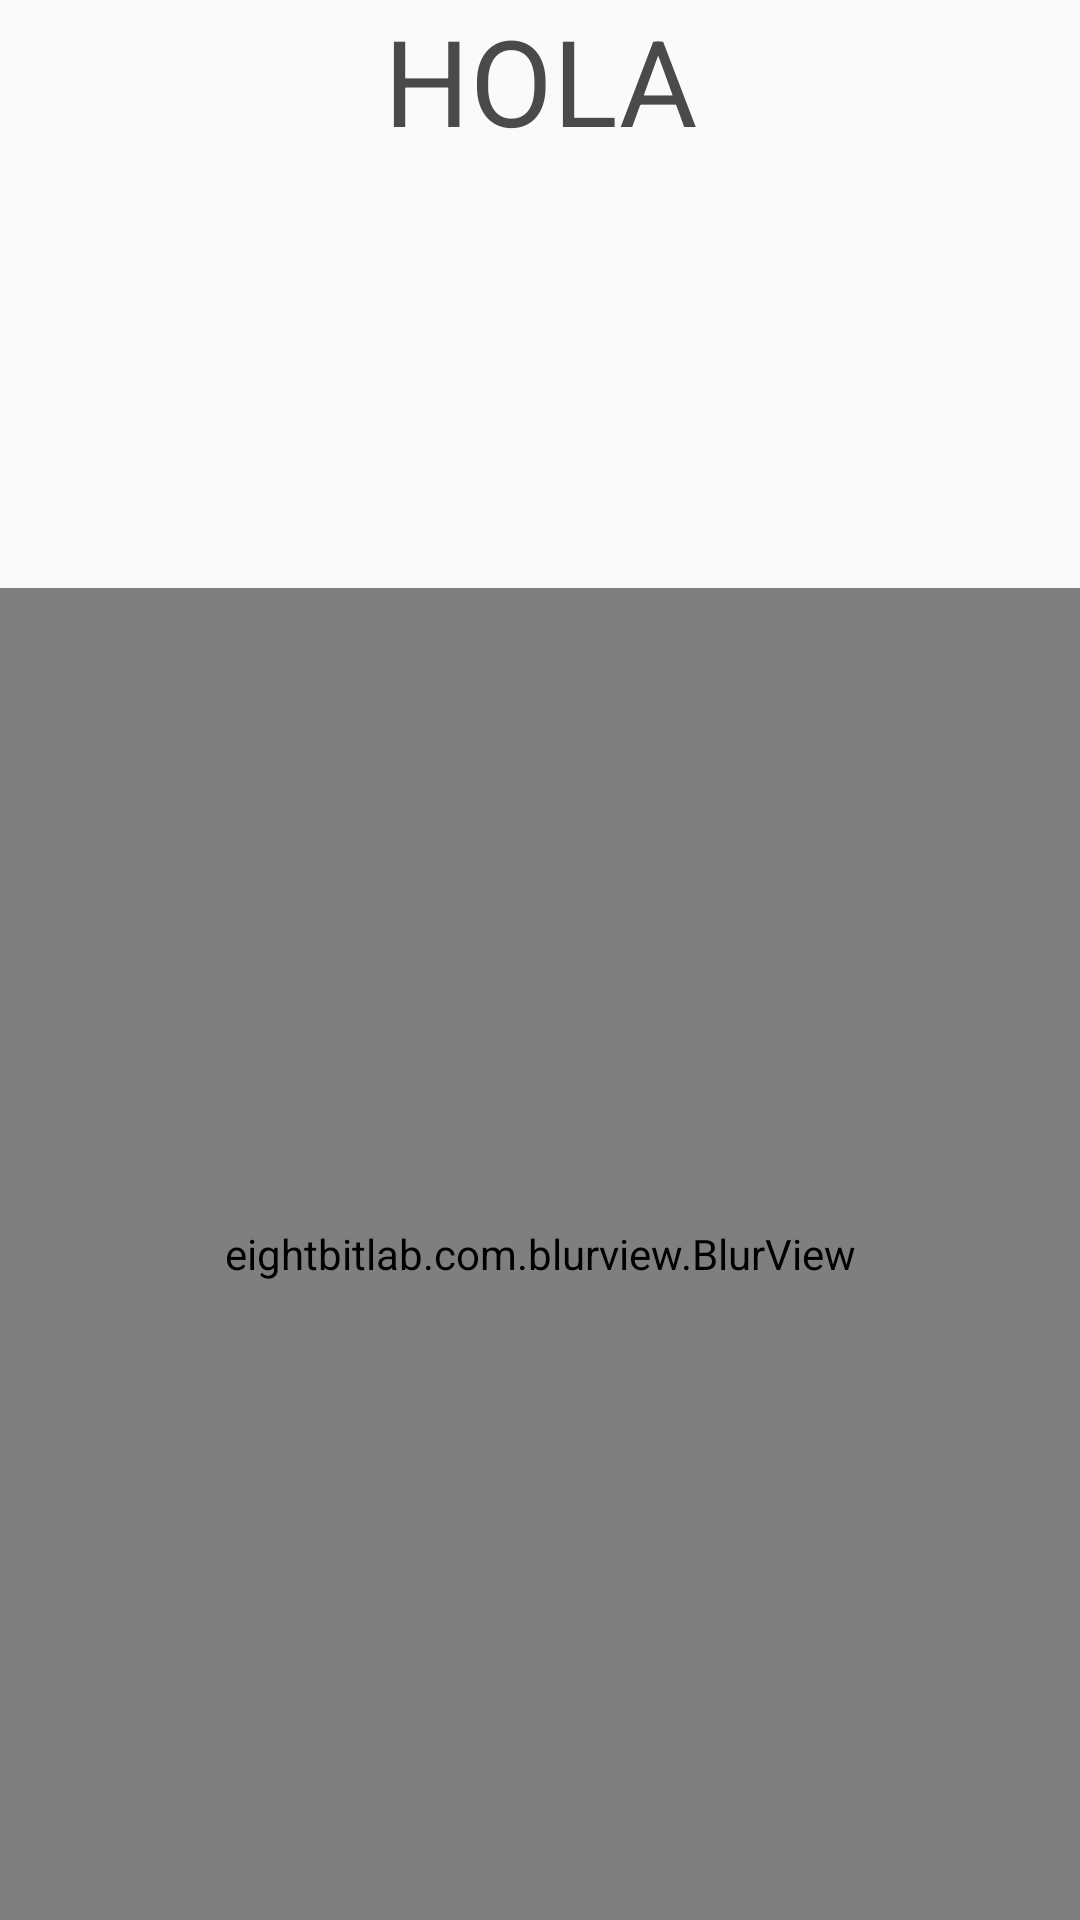

Reconstruct the res/layout file that produces this screen, plus the resources it refers to.
<!-- AndroidManifest.xml: application theme Theme.YourLocker -->
<!-- res/layout/activity_room.xml -->
<?xml version="1.0" encoding="utf-8"?>
<RelativeLayout xmlns:android="http://schemas.android.com/apk/res/android"
    xmlns:blurkit="http://schemas.android.com/apk/res-auto"
    xmlns:tools="http://schemas.android.com/tools"
    android:layout_width="match_parent"
    android:layout_height="match_parent"
    android:background="@drawable/living_pic"
    android:theme="@style/AlertDialog"
    tools:context=".Activities.RoomActivity"

    >


    <TextView
        android:id="@+id/tv_name"
        android:layout_width="match_parent"
        android:layout_height="wrap_content"
        android:layout_gravity="center_horizontal"
        android:gravity="center"
        android:text="HOLA"
        android:textSize="40sp" />


    <eightbitlab.com.blurview.BlurView
        android:id="@+id/blurView"
        android:layout_width="match_parent"
        android:layout_height="444dp"
        android:layout_alignParentBottom="true"

        >
        <Button
            android:layout_width="match_parent"
            android:layout_height="wrap_content"
            android:layout_marginTop="200dp"
            android:text="HOLAMANOLO"
            />

    </eightbitlab.com.blurview.BlurView>


</RelativeLayout>
<!-- resources referenced by this layout -->
<resources>
  <style name="AlertDialog" parent="Theme.MaterialComponents.Light.NoActionBar">
          <item name="android:textColorHint">@color/dark_grey</item>
          <item name="android:textColor">@color/dark_grey</item>
          <item name="colorButtonNormal">@color/dark_grey</item>
          <item name="android:radius">15dp</item>
          <item name="boxStrokeColor">@color/black</item>
          <item name="boxStrokeWidth">1dp</item>
          <item name="colorAccent">@color/dark_grey</item>
          <item name="colorControlActivated">@color/dark_grey</item>
          <item name="android:statusBarColor">@color/ihomeColor</item>
  
  
      </style>
  <style name="Theme.YourLocker" parent="Theme.AppCompat.Light.NoActionBar">
  
          
          <item name="colorPrimary">@color/purple_500</item>
          <item name="colorPrimaryVariant">@color/purple_700</item>
          <item name="colorOnPrimary">@color/white</item>
          
          <item name="colorSecondary">@color/teal_200</item>
          <item name="colorSecondaryVariant">@color/teal_700</item>
          <item name="colorOnSecondary">@color/black</item>
          
          <item name="android:statusBarColor">@color/ihomeColor</item>
  
          
      </style>
  <color name="dark_grey">#4A4A4A</color>
  <color name="black">#FF000000</color>
  <color name="ihomeColor">#CC7700</color>
  <color name="purple_500">#FF6200EE</color>
  <color name="purple_700">#FF3700B3</color>
  <color name="white">#FFFFFFFF</color>
  <color name="teal_200">#FF03DAC5</color>
  <color name="teal_700">#FF018786</color>
</resources>
